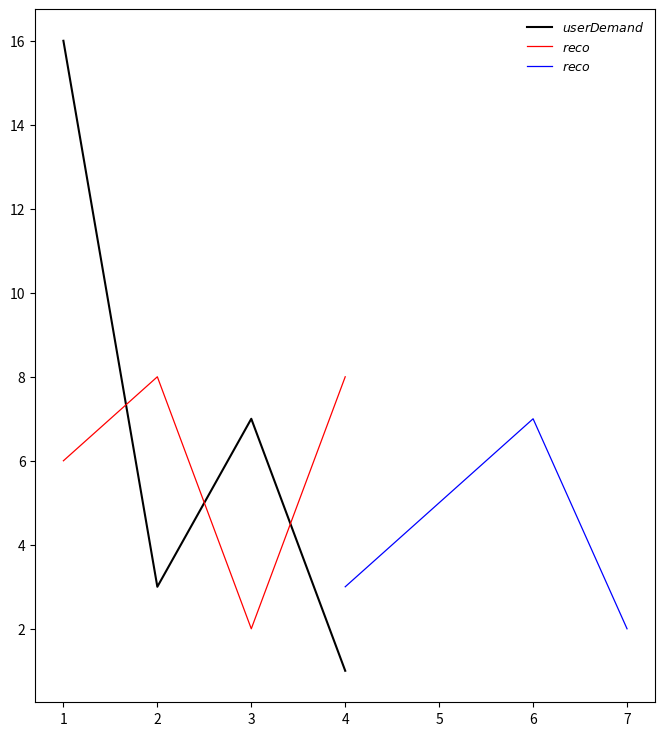

Source code (Python):
# coding=utf-8
import matplotlib.pyplot as plt


class Drawer:
    font1 = {"family": "Times New Roman", "weight": "normal", "size": 9}
    font2 = {"family": "Times New Roman", "weight": "normal", "size": 14}

    user_demand_x = []
    user_demand_y = []
    user_color = "black"
    user_label = "userDemand"
    user_line_width = 1.5

    reco_x_list = []
    reco_y_list = []
    reco_color = ["yellow", "red", "blue", "green"]
    reco_color_index = 0
    reco_label_list = []
    reco_line_width = 0.9

    def __init__(self):
        self.figSize = 8, 9
        plt.subplots(figsize=self.figSize)  # 设定整张图片大小

    def set_user_demand(self, x, y):
        self.user_demand_x = x
        self.user_demand_y = y

    def add_reco(self, x, y, label="reco"):
        self.reco_x_list.append(x)
        self.reco_y_list.append(y)
        self.reco_label_list.append(label)

    def draw(self, x, y, color="red", label="label", line_width=0.8):
        plt.plot(x, y, color=color, label="$" + label + "$", linewidth=line_width)

    def get_reco_color(self):
        self.reco_color_index += 1
        self.reco_color_index %= len(self.reco_color)
        return self.reco_color[self.reco_color_index]

    def draw_user_and_reco(self):
        if len(self.user_demand_x) != 0:
            self.draw(
                self.user_demand_x,
                self.user_demand_y,
                color=self.user_color,
                label=self.user_label,
                line_width=self.user_line_width,
            )
            plt.legend(loc="upper right", prop=self.font1, frameon=False)  # 绘制图例，指定图例位置
        for i in range(len(self.reco_x_list)):
            self.draw(
                self.reco_x_list[i],
                self.reco_y_list[i],
                color=self.get_reco_color(),
                label=self.reco_label_list[i],
                line_width=self.reco_line_width,
            )
            plt.legend(loc="upper right", prop=self.font1, frameon=False)  # 绘制图例，指定图例位置
        plt.show()


if __name__ == "__main__":
    drawer = Drawer()
    drawer.set_user_demand([1, 2, 3, 4], [16, 3, 7, 1])
    drawer.add_reco([1, 2, 3, 4], [6, 8, 2, 8])
    drawer.add_reco([4, 5, 6, 7], [3, 5, 7, 2])
    drawer.draw_user_and_reco()
